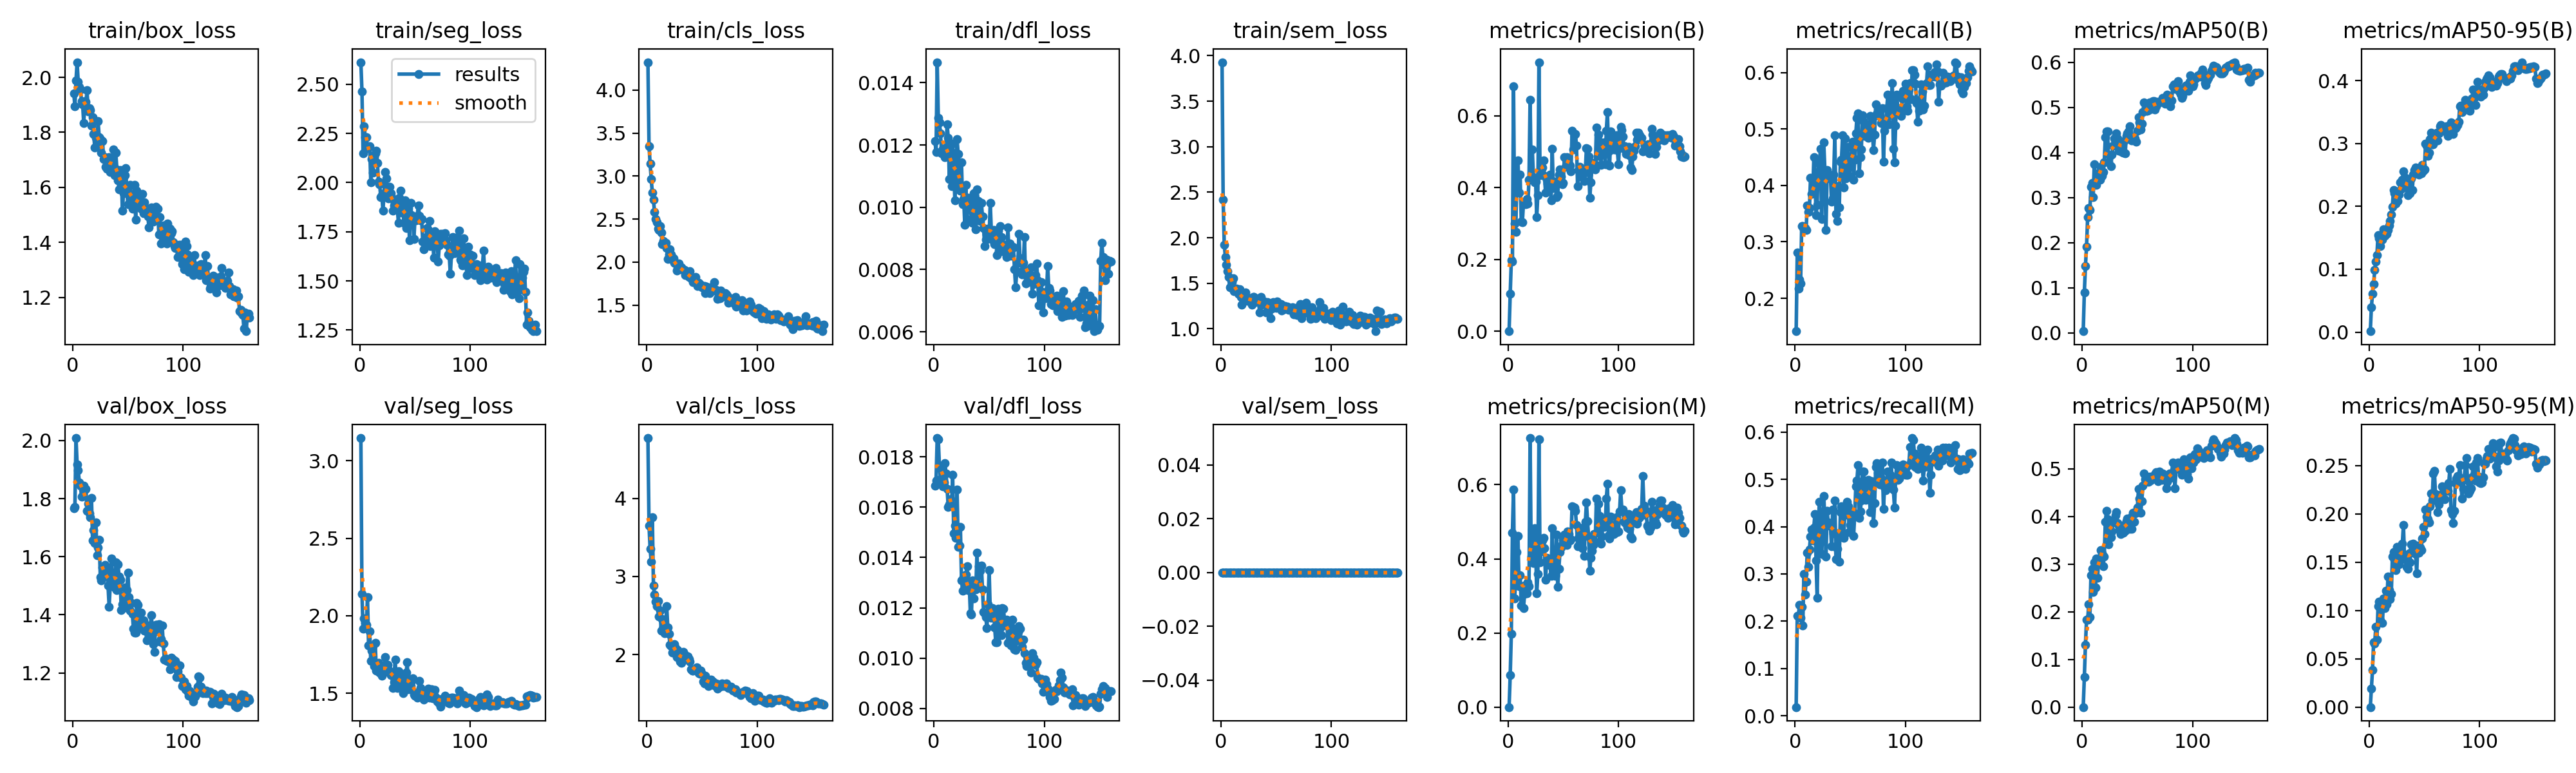

The table this chart was drawn from, first rows:
epoch, time, train/box_loss, train/seg_loss, train/cls_loss, train/dfl_loss, train/sem_loss, metrics/precision(B), metrics/recall(B), metrics/mAP50(B), metrics/mAP50-95(B), metrics/precision(M), metrics/recall(M), metrics/mAP50(M), metrics/mAP50-95(M), val/box_loss, val/seg_loss, val/cls_loss, val/dfl_loss, val/sem_loss, lr/pg0, lr/pg1, lr/pg2
1, 24.19, 1.942, 2.613, 4.325, 0.01213, 3.929, 0.00057, 0.1416, 0.0038, 0.0014, 7e-05, 0.01826, 9e-05, 1e-05, 1.767, 3.145, 4.773, 0.01686, 0, 0.0009787, 0.0009787, 0.06835
2, 47.11, 1.895, 2.464, 3.348, 0.01177, 2.42, 0.1043, 0.2813, 0.08963, 0.03947, 0.08664, 0.2117, 0.06282, 0.01932, 1.77, 2.142, 3.652, 0.01706, 0, 0.001979, 0.001979, 0.03602
3, 69.89, 1.988, 2.149, 3.146, 0.01466, 1.925, 0.1974, 0.2167, 0.1483, 0.0613, 0.1978, 0.2117, 0.1313, 0.03851, 2.008, 1.915, 3.353, 0.01875, 0, 0.002978, 0.002978, 0.003687
4, 93.41, 2.055, 2.287, 2.962, 0.01288, 1.789, 0.1953, 0.2332, 0.1918, 0.07623, 0.4712, 0.2343, 0.183, 0.06694, 1.918, 1.984, 3.191, 0.01869, 0, 0.002997, 0.002997, 0.002997
5, 116, 1.984, 2.23, 2.807, 0.01273, 1.703, 0.682, 0.2266, 0.2569, 0.09869, 0.5863, 0.2072, 0.1837, 0.06596, 1.899, 1.952, 3.761, 0.01766, 0, 0.002995, 0.002995, 0.002995
6, 138.1, 1.966, 2.232, 2.723, 0.01237, 1.635, 0.3007, 0.328, 0.2769, 0.1125, 0.2925, 0.2305, 0.2156, 0.08297, 1.856, 1.942, 2.884, 0.0171, 0, 0.002993, 0.002993, 0.002993
7, 160.4, 1.956, 2.175, 2.583, 0.01173, 1.565, 0.2776, 0.328, 0.2727, 0.123, 0.3456, 0.1912, 0.1888, 0.06963, 1.844, 2.122, 2.765, 0.01754, 0, 0.00299, 0.00299, 0.00299
8, 182.6, 1.914, 2.181, 2.5, 0.01188, 1.456, 0.4181, 0.3218, 0.3239, 0.154, 0.4192, 0.2997, 0.2774, 0.1042, 1.807, 1.81, 2.682, 0.01683, 0, 0.002986, 0.002986, 0.002986
9, 205.6, 1.902, 2.184, 2.463, 0.01181, 1.556, 0.4768, 0.3245, 0.3329, 0.1491, 0.4621, 0.2567, 0.2903, 0.1092, 1.809, 1.898, 2.62, 0.01698, 0, 0.002982, 0.002982, 0.002982
10, 229.5, 1.834, 2.003, 2.389, 0.01161, 1.515, 0.3872, 0.3216, 0.3013, 0.1366, 0.326, 0.2839, 0.2414, 0.08954, 1.844, 1.708, 2.685, 0.01775, 0, 0.002977, 0.002977, 0.002977
11, 252.5, 1.913, 2.12, 2.375, 0.01192, 1.554, 0.4361, 0.3643, 0.3735, 0.1484, 0.3554, 0.3456, 0.3035, 0.1045, 1.83, 1.776, 2.491, 0.01735, 0, 0.002971, 0.002971, 0.002971
12, 275.1, 1.912, 2.052, 2.418, 0.01266, 1.414, 0.305, 0.3535, 0.3343, 0.147, 0.2732, 0.3147, 0.2507, 0.08719, 1.834, 1.806, 2.566, 0.01673, 0, 0.002965, 0.002965, 0.002965
13, 297.7, 1.953, 2.129, 2.347, 0.01224, 1.421, 0.3043, 0.3597, 0.3286, 0.1633, 0.3255, 0.3523, 0.3122, 0.1127, 1.758, 1.677, 2.306, 0.01602, 0, 0.002959, 0.002959, 0.002959
14, 320.9, 1.876, 2.15, 2.21, 0.01091, 1.441, 0.3558, 0.4131, 0.3461, 0.1532, 0.267, 0.3788, 0.271, 0.1024, 1.782, 1.825, 2.457, 0.01611, 0, 0.002952, 0.002952, 0.002952
15, 344.5, 1.888, 2.161, 2.244, 0.01182, 1.412, 0.3569, 0.3845, 0.3554, 0.1626, 0.3046, 0.3939, 0.3116, 0.1207, 1.749, 1.649, 2.358, 0.01633, 0, 0.002944, 0.002944, 0.002944
16, 367.2, 1.88, 2.099, 2.202, 0.01067, 1.387, 0.3538, 0.386, 0.3391, 0.1564, 0.3303, 0.3714, 0.3051, 0.1066, 1.735, 1.666, 2.275, 0.01607, 0, 0.002936, 0.002936, 0.002936
17, 389.3, 1.825, 2.004, 2.222, 0.01205, 1.432, 0.3687, 0.4503, 0.3684, 0.163, 0.3068, 0.3986, 0.33, 0.1354, 1.801, 1.698, 2.326, 0.01728, 0, 0.002927, 0.002927, 0.002927
18, 414.1, 1.855, 1.99, 2.163, 0.01126, 1.346, 0.3557, 0.414, 0.3479, 0.1696, 0.337, 0.4273, 0.3225, 0.1212, 1.657, 1.636, 2.62, 0.01495, 0, 0.002918, 0.002918, 0.002918
19, 438.4, 1.794, 1.926, 2.035, 0.01022, 1.266, 0.4229, 0.3474, 0.3573, 0.1766, 0.3265, 0.3288, 0.2957, 0.1117, 1.691, 1.672, 2.344, 0.01527, 0, 0.002908, 0.002908, 0.002908
20, 462.4, 1.744, 1.935, 2.087, 0.01102, 1.328, 0.6451, 0.3651, 0.3786, 0.1868, 0.7259, 0.249, 0.3163, 0.1169, 1.648, 1.613, 2.263, 0.01479, 0, 0.002898, 0.002898, 0.002898
21, 485.9, 1.78, 1.856, 2.149, 0.01218, 1.323, 0.4238, 0.4442, 0.4341, 0.1997, 0.4067, 0.4016, 0.3892, 0.1555, 1.719, 1.653, 2.121, 0.01669, 0, 0.002887, 0.002887, 0.002887
22, 509.2, 1.761, 1.945, 2.087, 0.01171, 1.397, 0.5073, 0.4388, 0.4461, 0.2259, 0.4788, 0.4524, 0.4116, 0.1607, 1.605, 1.633, 2.104, 0.01443, 0, 0.002876, 0.002876, 0.002876
23, 532.9, 1.841, 2.054, 2.028, 0.01064, 1.337, 0.4288, 0.4652, 0.4464, 0.2212, 0.3891, 0.4205, 0.3945, 0.1523, 1.631, 1.734, 2.029, 0.01447, 0, 0.002864, 0.002864, 0.002864
24, 556.2, 1.782, 2.02, 2.042, 0.01054, 1.31, 0.4158, 0.3405, 0.3785, 0.205, 0.4835, 0.3416, 0.3414, 0.1421, 1.658, 1.673, 2.098, 0.01522, 0, 0.002851, 0.002851, 0.002851
25, 580.6, 1.776, 1.947, 1.994, 0.01144, 1.336, 0.4169, 0.4071, 0.3929, 0.2216, 0.4348, 0.3845, 0.3822, 0.1658, 1.529, 1.685, 2.137, 0.0131, 0, 0.002838, 0.002838, 0.002838
26, 605.1, 1.726, 1.921, 1.984, 0.0101, 1.306, 0.3179, 0.4759, 0.3692, 0.2082, 0.3068, 0.4651, 0.3564, 0.1481, 1.519, 1.652, 2.084, 0.01268, 0, 0.002825, 0.002825, 0.002825
27, 630.1, 1.769, 1.979, 1.901, 0.01027, 1.333, 0.3797, 0.4259, 0.3947, 0.219, 0.3586, 0.411, 0.3688, 0.1481, 1.563, 1.639, 1.972, 0.01322, 0, 0.002811, 0.002811, 0.002811
28, 656.2, 1.703, 1.945, 1.922, 0.00943, 1.266, 0.7493, 0.3208, 0.4152, 0.2379, 0.7226, 0.3372, 0.392, 0.1592, 1.532, 1.619, 2.055, 0.0128, 0, 0.002796, 0.002796, 0.002796
29, 680.2, 1.709, 1.925, 1.982, 0.01072, 1.348, 0.4345, 0.427, 0.4311, 0.2285, 0.391, 0.4338, 0.3882, 0.1588, 1.573, 1.64, 1.977, 0.01332, 0, 0.002781, 0.002781, 0.002781
30, 703.7, 1.675, 1.857, 1.918, 0.0096, 1.348, 0.44, 0.4184, 0.4283, 0.242, 0.4203, 0.4094, 0.4025, 0.1691, 1.566, 1.533, 1.907, 0.01364, 0, 0.002766, 0.002766, 0.002766
31, 727.6, 1.668, 1.884, 1.938, 0.01031, 1.292, 0.4563, 0.4128, 0.4421, 0.2561, 0.4488, 0.4023, 0.4091, 0.1883, 1.549, 1.573, 1.894, 0.0127, 0, 0.00275, 0.00275, 0.00275
32, 753.3, 1.702, 1.905, 1.928, 0.01021, 1.306, 0.4753, 0.4168, 0.4306, 0.2451, 0.4574, 0.4022, 0.3857, 0.1531, 1.5, 1.717, 1.98, 0.01297, 0, 0.002733, 0.002733, 0.002733
33, 775.8, 1.71, 1.89, 1.909, 0.01005, 1.309, 0.4336, 0.3718, 0.4043, 0.2457, 0.4281, 0.3588, 0.3811, 0.1553, 1.428, 1.605, 2.035, 0.01179, 0, 0.002716, 0.002716, 0.002716
34, 798.1, 1.656, 1.87, 1.909, 0.00961, 1.309, 0.3855, 0.377, 0.4158, 0.2355, 0.344, 0.4365, 0.3716, 0.1454, 1.505, 1.537, 1.96, 0.01174, 0, 0.002699, 0.002699, 0.002699
35, 820.5, 1.665, 1.793, 1.85, 0.0095, 1.182, 0.4218, 0.419, 0.4154, 0.2175, 0.4027, 0.3856, 0.3629, 0.1432, 1.595, 1.645, 1.996, 0.01308, 0, 0.002681, 0.002681, 0.002681
36, 842.8, 1.708, 1.922, 1.883, 0.01045, 1.346, 0.4108, 0.4894, 0.4004, 0.2256, 0.3861, 0.4549, 0.3808, 0.1594, 1.517, 1.541, 1.944, 0.01237, 0, 0.002663, 0.002663, 0.002663
37, 865.5, 1.739, 1.957, 1.862, 0.00957, 1.261, 0.3973, 0.3501, 0.4003, 0.2213, 0.3838, 0.3311, 0.3665, 0.1501, 1.54, 1.6, 1.977, 0.01296, 0, 0.002644, 0.002644, 0.002644
38, 888, 1.645, 1.848, 1.824, 0.00929, 1.301, 0.4374, 0.3372, 0.4254, 0.245, 0.3891, 0.3528, 0.3747, 0.1686, 1.494, 1.567, 1.948, 0.01274, 0, 0.002625, 0.002625, 0.002625
39, 909.9, 1.727, 1.861, 1.892, 0.01057, 1.301, 0.3642, 0.3992, 0.3988, 0.2256, 0.3537, 0.3862, 0.3707, 0.1622, 1.581, 1.504, 1.913, 0.01419, 0, 0.002605, 0.002605, 0.002605
40, 932.4, 1.666, 1.794, 1.811, 0.0102, 1.272, 0.5081, 0.3605, 0.436, 0.2509, 0.4821, 0.3261, 0.3908, 0.169, 1.485, 1.615, 1.813, 0.0129, 0, 0.002585, 0.002585, 0.002585
41, 954.7, 1.626, 1.909, 1.806, 0.00961, 1.181, 0.399, 0.4423, 0.4421, 0.2579, 0.3833, 0.4302, 0.3963, 0.1661, 1.573, 1.532, 1.798, 0.01365, 0, 0.002565, 0.002565, 0.002565
42, 976.9, 1.592, 1.77, 1.764, 0.00957, 1.291, 0.4175, 0.4456, 0.4462, 0.2622, 0.374, 0.4428, 0.3912, 0.1585, 1.532, 1.633, 1.792, 0.01347, 0, 0.002544, 0.002544, 0.002544
43, 999.1, 1.664, 1.862, 1.813, 0.01015, 1.236, 0.4145, 0.4889, 0.4584, 0.257, 0.3533, 0.435, 0.3739, 0.1385, 1.52, 1.703, 1.814, 0.01367, 0, 0.002523, 0.002523, 0.002523
44, 1021, 1.659, 1.871, 1.824, 0.0097, 1.237, 0.3741, 0.3959, 0.4288, 0.2566, 0.4661, 0.3765, 0.3986, 0.1672, 1.415, 1.526, 1.821, 0.01274, 0, 0.002501, 0.002501, 0.002501
45, 1044, 1.515, 1.708, 1.751, 0.00933, 1.118, 0.3795, 0.4836, 0.4266, 0.2506, 0.3252, 0.4283, 0.3741, 0.1595, 1.436, 1.563, 1.835, 0.01183, 0, 0.002479, 0.002479, 0.002479
46, 1067, 1.579, 1.896, 1.726, 0.00876, 1.223, 0.4367, 0.4124, 0.4354, 0.2549, 0.3725, 0.4247, 0.4084, 0.1653, 1.442, 1.547, 1.805, 0.01178, 0, 0.002457, 0.002457, 0.002457
47, 1092, 1.646, 1.833, 1.762, 0.00897, 1.293, 0.4508, 0.4526, 0.4268, 0.253, 0.4184, 0.4524, 0.389, 0.1622, 1.493, 1.581, 1.764, 0.01162, 0, 0.002434, 0.002434, 0.002434
48, 1116, 1.67, 1.825, 1.732, 0.00912, 1.267, 0.4311, 0.4681, 0.4311, 0.2666, 0.4303, 0.4426, 0.4064, 0.1746, 1.426, 1.596, 1.753, 0.01119, 0, 0.002411, 0.002411, 0.002411
49, 1140, 1.583, 1.713, 1.738, 0.00931, 1.244, 0.4105, 0.4165, 0.4241, 0.2565, 0.4394, 0.3882, 0.4076, 0.1863, 1.485, 1.492, 1.797, 0.01214, 0, 0.002388, 0.002388, 0.002388
50, 1163, 1.54, 1.818, 1.709, 0.00901, 1.226, 0.4141, 0.4336, 0.4484, 0.259, 0.4515, 0.4037, 0.4183, 0.1791, 1.545, 1.485, 1.753, 0.0135, 0, 0.002364, 0.002364, 0.002364
51, 1187, 1.606, 1.81, 1.707, 0.01015, 1.298, 0.4841, 0.4409, 0.4787, 0.2998, 0.4645, 0.427, 0.4577, 0.2042, 1.461, 1.501, 1.656, 0.0119, 0, 0.00234, 0.00234, 0.00234
52, 1209, 1.61, 1.831, 1.721, 0.00925, 1.272, 0.4576, 0.4771, 0.4669, 0.2973, 0.4477, 0.4274, 0.4371, 0.1971, 1.414, 1.473, 1.634, 0.0116, 0, 0.002316, 0.002316, 0.002316
53, 1231, 1.548, 1.885, 1.642, 0.00896, 1.251, 0.4842, 0.4102, 0.4506, 0.2807, 0.4371, 0.3806, 0.4079, 0.1947, 1.44, 1.512, 1.732, 0.012, 0, 0.002291, 0.002291, 0.002291
54, 1253, 1.522, 1.832, 1.716, 0.00927, 1.27, 0.4805, 0.445, 0.4634, 0.2858, 0.4734, 0.4259, 0.4326, 0.1908, 1.404, 1.582, 1.655, 0.0119, 0, 0.002266, 0.002266, 0.002266
55, 1275, 1.557, 1.807, 1.67, 0.00881, 1.2, 0.463, 0.4929, 0.4898, 0.3066, 0.4662, 0.4855, 0.4649, 0.2079, 1.352, 1.533, 1.637, 0.01123, 0, 0.002241, 0.002241, 0.002241
56, 1297, 1.608, 1.814, 1.699, 0.00926, 1.212, 0.4623, 0.5202, 0.5111, 0.317, 0.4502, 0.4981, 0.4909, 0.2212, 1.339, 1.484, 1.598, 0.01064, 0, 0.002215, 0.002215, 0.002215
57, 1320, 1.484, 1.701, 1.643, 0.00846, 1.218, 0.4448, 0.5273, 0.4942, 0.2985, 0.4524, 0.53, 0.4785, 0.2135, 1.338, 1.487, 1.662, 0.01062, 0, 0.002189, 0.002189, 0.002189
58, 1342, 1.589, 1.661, 1.708, 0.00926, 1.248, 0.559, 0.421, 0.4921, 0.2984, 0.5425, 0.419, 0.4748, 0.2418, 1.44, 1.46, 1.678, 0.01197, 0, 0.002163, 0.002163, 0.002163
59, 1364, 1.553, 1.697, 1.696, 0.00859, 1.237, 0.5069, 0.4504, 0.4918, 0.3158, 0.5406, 0.432, 0.4801, 0.2443, 1.435, 1.495, 1.651, 0.01172, 0, 0.002137, 0.002137, 0.002137
60, 1386, 1.559, 1.723, 1.672, 0.0094, 1.24, 0.5484, 0.4643, 0.4937, 0.3053, 0.5386, 0.4558, 0.4726, 0.2208, 1.357, 1.512, 1.653, 0.01119, 0, 0.00211, 0.00211, 0.00211
... 100 more rows
